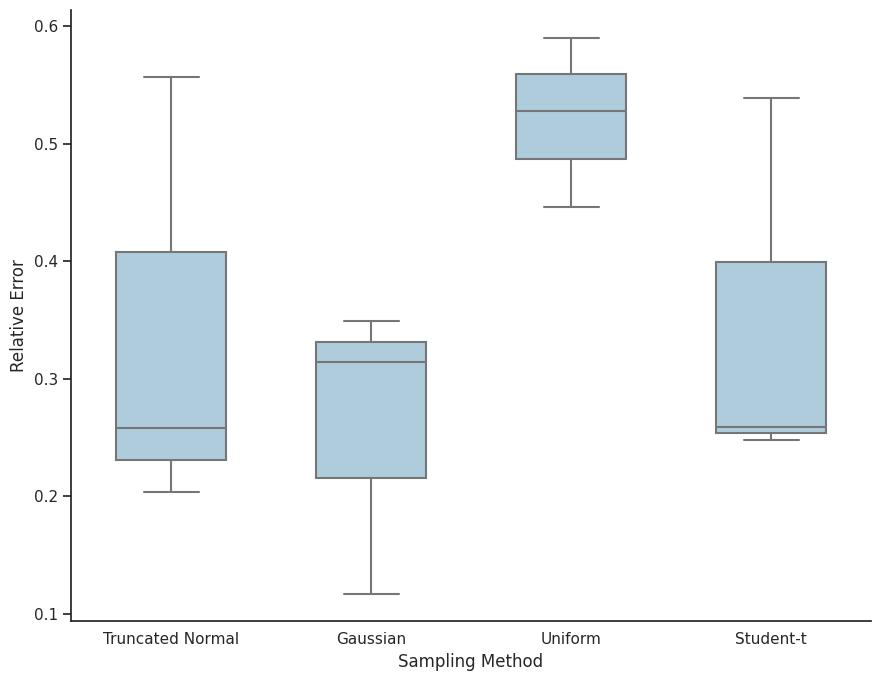

Here is the Python script that generated this plot:
import pandas as pd
import matplotlib.pyplot as plt
import seaborn as sns

# --- Styling ---
sns.set(style="ticks")
plt.rcParams.update({
    "figure.figsize": (9, 7),
    "font.size": 13,
})

# --- Manually enter your results here ---
data = {
    "Truncated Normal": [0.258, 0.557, 0.203],   # example values
    "Gaussian": [0.117, 0.314, 0.349],
    "Uniform": [0.446, 0.590, 0.528],
    "Student-t": [0.539, 0.248, 0.259],
}

# --- Convert to long format ---
rows = []
for method, errors in data.items():
    for e in errors:
        rows.append({"method": method, "relative_error": e})

df = pd.DataFrame(rows)

# --- Plot ---
plt.figure()

sns.boxplot(
    data=df,
    x="method",
    y="relative_error",
    width=0.55,
    linewidth=1.5,
    color="#A6CEE3"
)

sns.despine()

plt.grid(False)
plt.tick_params(axis='x', length=0, pad=8)

plt.xlabel("Sampling Method")
plt.ylabel("Relative Error")
#plt.title("Accuracy of Representative Test Vector Sampling")

plt.tight_layout()
plt.savefig("test_vector_sampling_strat_vs_error.png", dpi=300)
plt.show()
